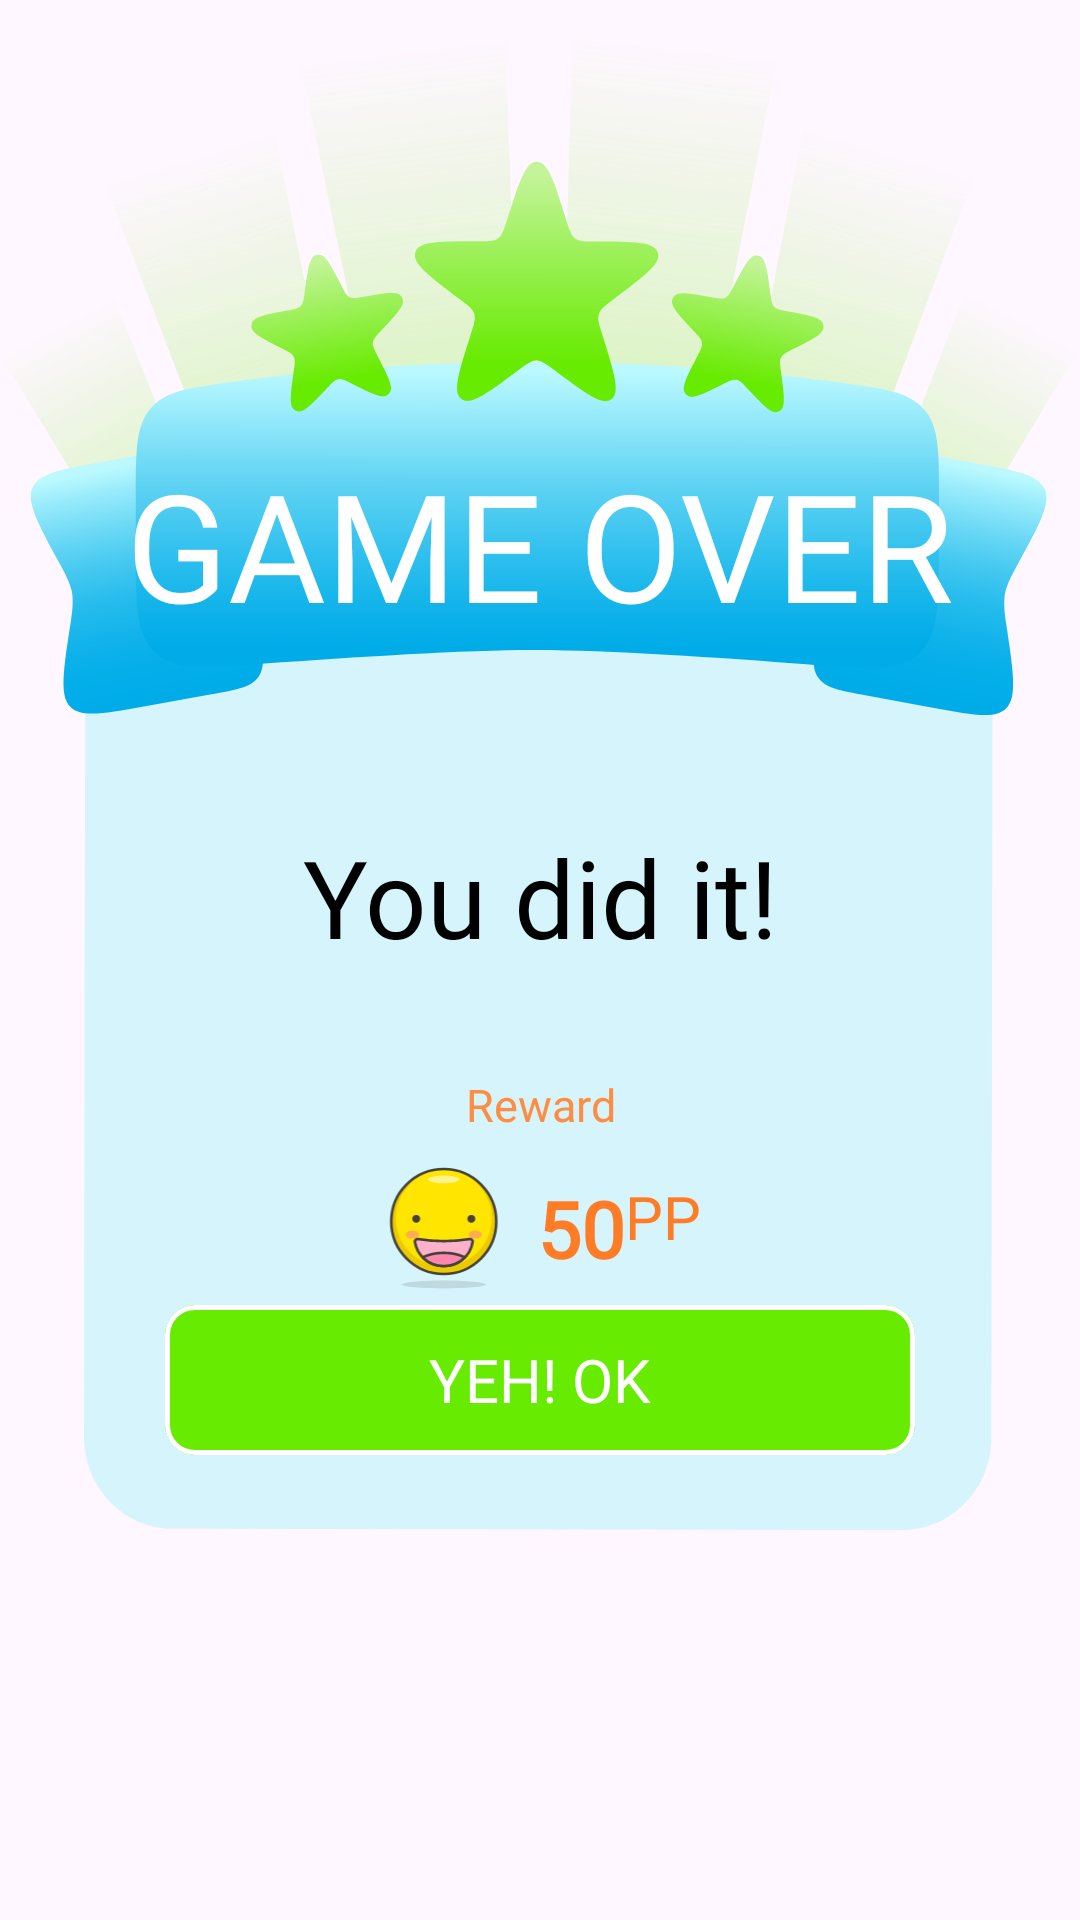

Reconstruct the res/layout file that produces this screen, plus the resources it refers to.
<!-- AndroidManifest.xml: application theme Theme.OceanDiscovery -->
<!-- res/layout/activity_game_over.xml -->
<?xml version="1.0" encoding="utf-8"?>
<androidx.constraintlayout.widget.ConstraintLayout xmlns:android="http://schemas.android.com/apk/res/android"
    xmlns:app="http://schemas.android.com/apk/res-auto"
    android:layout_width="match_parent"
    android:layout_height="match_parent"
    android:background="@android:color/transparent">

    <androidx.constraintlayout.widget.ConstraintLayout
        android:layout_width="360dp"
        android:layout_height="500dp"
        android:layout_marginBottom="120dp"
        android:background="@drawable/completition_dialog25"
        app:layout_constraintBottom_toBottomOf="parent"
        app:layout_constraintEnd_toEndOf="parent"
        app:layout_constraintStart_toStartOf="parent"
        app:layout_constraintTop_toTopOf="parent">

        <TextView
            android:id="@+id/completeTxt"
            android:layout_width="wrap_content"
            android:layout_height="wrap_content"
            android:layout_marginTop="138dp"
            android:fontFamily="@font/bubble_bobble"
            android:text="GAME OVER"
            android:textColor="@color/white"
            android:textSize="50sp"
            app:layout_constraintEnd_toEndOf="parent"
            app:layout_constraintStart_toStartOf="parent"
            app:layout_constraintTop_toTopOf="parent" />

        <androidx.constraintlayout.widget.ConstraintLayout
            android:id="@+id/scoreLaout"
            android:layout_width="wrap_content"
            android:layout_height="wrap_content"
            android:layout_marginTop="60dp"
            app:layout_constraintEnd_toEndOf="@+id/completeTxt"
            app:layout_constraintStart_toStartOf="@+id/completeTxt"
            app:layout_constraintTop_toBottomOf="@+id/completeTxt">

            <TextView
                android:id="@+id/complementTxt"
                android:layout_width="wrap_content"
                android:layout_height="wrap_content"
                android:fontFamily="@font/bubble_bobble"
                android:text="You did it!"
                android:textColor="@color/black"
                android:textSize="36sp"
                app:layout_constraintBottom_toBottomOf="parent"
                app:layout_constraintStart_toStartOf="parent"
                app:layout_constraintTop_toTopOf="parent" />


        </androidx.constraintlayout.widget.ConstraintLayout>

        <TextView
            android:id="@+id/rewardTxt"
            android:layout_width="wrap_content"
            android:layout_height="wrap_content"
            android:layout_marginTop="35dp"
            android:fontFamily="@font/montserrat_alternates_medium"
            android:text="Reward"
            android:textColor="@color/reward_text_color"
            android:textSize="15sp"
            app:layout_constraintEnd_toEndOf="@+id/scoreLaout"
            app:layout_constraintStart_toStartOf="@+id/scoreLaout"
            app:layout_constraintTop_toBottomOf="@+id/scoreLaout" />

        <androidx.constraintlayout.widget.ConstraintLayout
            android:layout_width="wrap_content"
            android:layout_height="wrap_content"
            android:layout_marginTop="10dp"
            app:layout_constraintEnd_toEndOf="@+id/rewardTxt"
            app:layout_constraintStart_toStartOf="@+id/rewardTxt"
            app:layout_constraintTop_toBottomOf="@+id/rewardTxt">

            <ImageView
                android:id="@+id/rewardImage"
                android:layout_width="42dp"
                android:layout_height="42dp"
                android:src="@drawable/happy_emoji"
                app:layout_constraintBottom_toBottomOf="parent"
                app:layout_constraintStart_toStartOf="parent"
                app:layout_constraintTop_toTopOf="parent" />

            <TextView
                android:id="@+id/rewardAmount"
                android:layout_width="wrap_content"
                android:layout_height="wrap_content"
                android:layout_marginStart="10dp"
                android:fontFamily="@font/montserrat_alternates_medium"
                android:text="50"
                android:textColor="@color/reward_amount_color"
                android:textSize="26sp"
                android:textStyle="bold"
                app:layout_constraintBottom_toBottomOf="@+id/rewardImage"
                app:layout_constraintStart_toEndOf="@+id/rewardImage"
                app:layout_constraintTop_toTopOf="@+id/rewardImage" />

            <TextView
                android:id="@+id/rewardUnit"
                android:layout_width="wrap_content"
                android:layout_height="wrap_content"
                android:fontFamily="@font/montserrat_alternates_medium"
                android:text="PP"
                android:textColor="@color/reward_amount_color"
                android:textSize="20sp"
                app:layout_constraintStart_toEndOf="@+id/rewardAmount"
                app:layout_constraintTop_toTopOf="@+id/rewardAmount" />

        </androidx.constraintlayout.widget.ConstraintLayout>

        <com.google.android.material.card.MaterialCardView
            android:id="@+id/okButton"
            android:layout_width="250dp"
            android:layout_height="50dp"
            android:layout_marginBottom="25dp"
            android:backgroundTint="#67EB00"
            app:cardCornerRadius="10dp"
            app:layout_constraintBottom_toBottomOf="parent"
            app:layout_constraintEnd_toEndOf="parent"
            app:layout_constraintStart_toStartOf="parent"
            app:strokeColor="@color/white"
            app:strokeWidth="5px">

            <TextView
                android:layout_width="wrap_content"
                android:layout_height="wrap_content"
                android:layout_gravity="center"
                android:fontFamily="@font/digitalt"
                android:text="YEH! OK"
                android:textColor="@color/white"
                android:textSize="20sp" />

        </com.google.android.material.card.MaterialCardView>

    </androidx.constraintlayout.widget.ConstraintLayout>

</androidx.constraintlayout.widget.ConstraintLayout>
<!-- resources referenced by this layout -->
<resources>
  <color name="black">#FF000000</color>
  <color name="reward_amount_color">#FF7C27</color>
  <color name="reward_text_color">#FE8D43</color>
  <color name="white">#FFFFFFFF</color>
  <!-- drawable completition_dialog25: vector/xml drawable (drawable, 32411 chars, omitted) -->
  <!-- drawable happy_emoji: vector/xml drawable (drawable, 5564 chars, omitted) -->
  <style name="Theme.OceanDiscovery" parent="Base.Theme.OceanDiscovery" />
  <style name="Base.Theme.OceanDiscovery" parent="Theme.Material3.DayNight.NoActionBar">
  
          <item name="colorPrimary">#2BCB9A</item>
          <item name="android:windowLightStatusBar">true</item>
      </style>
</resources>
